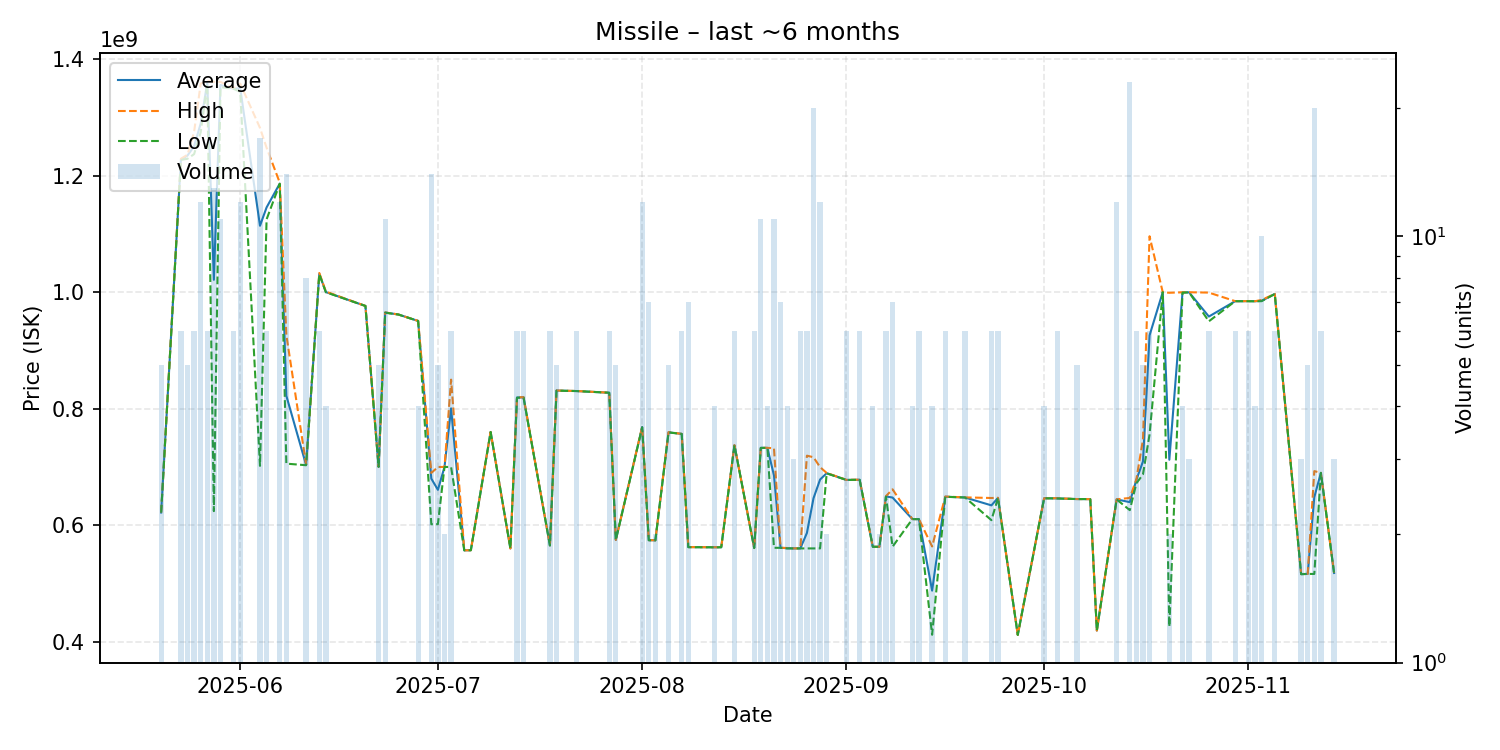

Data behind this chart, as committed beside it:
date, average, highest, lowest, order_count, volume
2025-05-20, 621820000, 621900000, 621700000, 3, 5
2025-05-23, 1227500000, 1229000000, 1227000000, 3, 6
2025-05-24, 1234600000, 1236000000, 1229000000, 3, 5
2025-05-25, 1250500000, 1275000000, 1237000000, 3, 6
2025-05-26, 1289500000, 1358000000, 1274500000, 6, 12
2025-05-27, 1359833333, 1363000000, 1357000000, 4, 6
2025-05-28, 1021238462, 1361000000, 624250000, 8, 13
2025-05-29, 1355727273, 1361000000, 1352000000, 6, 11
2025-05-31, 1349166667, 1350000000, 1349000000, 3, 6
2025-06-01, 1350166667, 1358000000, 1344000000, 9, 12
2025-06-04, 1114029412, 1282000000, 701900000, 9, 17
2025-06-05, 1145500000, 1248000000, 1125000000, 2, 6
2025-06-07, 1186416667, 1188000000, 1186000000, 7, 12
2025-06-08, 822150000, 926500000, 705700000, 10, 14
2025-06-11, 703287500, 703950000, 703000000, 6, 8
2025-06-13, 1031500000, 1033000000, 1031000000, 4, 6
2025-06-14, 1000175000, 1001000000, 999900000, 2, 4
2025-06-20, 976400000, 976400000, 976400000, 1, 1
2025-06-22, 700360000, 700400000, 700200000, 2, 5
2025-06-23, 965036364, 965300000, 964800000, 6, 11
2025-06-25, 961700000, 961700000, 961700000, 1, 1
2025-06-28, 950650000, 950700000, 950600000, 2, 4
2025-06-30, 680007143, 689700000, 601800000, 8, 14
2025-07-01, 660760000, 700000000, 601900000, 3, 5
2025-07-02, 700000000, 700000000, 700000000, 2, 2
2025-07-03, 800550000, 849900000, 700000000, 4, 6
2025-07-05, 556900000, 556900000, 556900000, 1, 1
2025-07-06, 557100000, 557100000, 557100000, 1, 1
2025-07-09, 760000000, 760000000, 760000000, 1, 1
2025-07-12, 560200000, 560200000, 560200000, 1, 1
2025-07-13, 819250000, 819400000, 818850000, 4, 6
2025-07-14, 819500000, 819800000, 818900000, 3, 6
2025-07-18, 565400000, 565500000, 565200000, 3, 6
2025-07-19, 831180000, 831200000, 831000000, 4, 5
2025-07-22, 830316667, 830400000, 830300000, 2, 6
2025-07-27, 827433333, 827500000, 827400000, 2, 6
2025-07-28, 574780000, 574800000, 574600000, 3, 5
2025-08-01, 768600000, 769100000, 767900000, 8, 12
2025-08-02, 574371429, 574450000, 574200000, 5, 7
2025-08-03, 574100000, 574200000, 574000000, 2, 2
2025-08-05, 759500000, 759800000, 759300000, 4, 5
2025-08-07, 756783333, 756800000, 756700000, 3, 6
2025-08-08, 562471429, 562500000, 562300000, 3, 7
2025-08-12, 562175000, 562200000, 562100000, 3, 4
2025-08-13, 562200000, 562200000, 562200000, 1, 1
2025-08-15, 737316667, 737400000, 737300000, 3, 6
2025-08-18, 561300000, 561500000, 560800000, 4, 6
2025-08-19, 732863636, 733000000, 732750000, 6, 11
2025-08-20, 732750000, 732800000, 732700000, 2, 4
2025-08-21, 685572727, 732150000, 561300000, 6, 11
2025-08-22, 561285714, 561300000, 561200000, 7, 7
2025-08-23, 560550000, 560900000, 560200000, 4, 4
2025-08-24, 560233333, 560300000, 560200000, 3, 3
2025-08-25, 560233333, 560300000, 560200000, 3, 6
2025-08-26, 586733333, 719400000, 560200000, 3, 6
2025-08-27, 646285000, 716700000, 560200000, 8, 20
2025-08-28, 678441667, 699700000, 560250000, 7, 12
2025-08-29, 689350000, 689700000, 689000000, 2, 2
2025-09-01, 677750000, 677900000, 677700000, 3, 6
2025-09-03, 678050000, 678200000, 678000000, 3, 6
... 39 more rows
